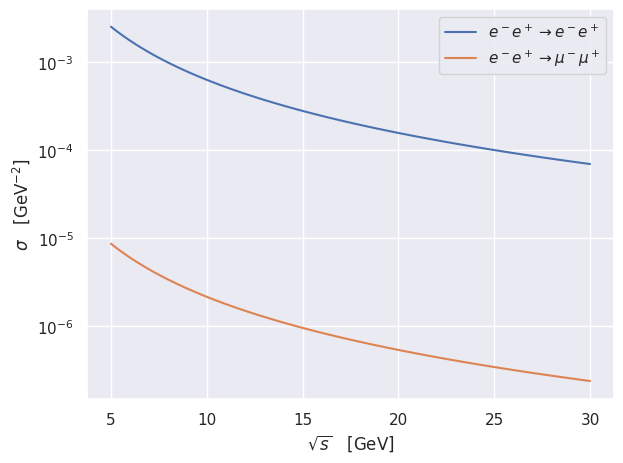

Python code for this plot:
import numpy as np
import matplotlib.pyplot as plt
import seaborn as sns

a = 0.98
alpha = 1/137

F1 = a*(a**4 + 26*a**3 -75)/(3*(a**2 - 1)) + 8*np.log((a - 1)/(-a - 1))

F2 = a*(a**2 + 3)/3

def cross_section(sqrt_s, F):
    return np.pi*alpha**2/sqrt_s**2*F

sqrt_s = np.linspace(5, 30, 100)

sns.set()
plt.plot(sqrt_s, cross_section(sqrt_s, F1), label=r'$e^-e^+ \rightarrow e^-e^+$')
plt.plot(sqrt_s, cross_section(sqrt_s, F2), label=r'$e^-e^+ \rightarrow \mu^- \mu^+$')
plt.xlabel(r'$\sqrt{s} \hspace{1} [\mathrm{GeV}]$')
plt.ylabel(r'$\sigma \hspace{1} [\mathrm{GeV}^{-2}]$')
plt.yscale('log')
plt.legend()
plt.tight_layout()
#plt.show()
plt.savefig("total-cross-sections.pdf", format='pdf')